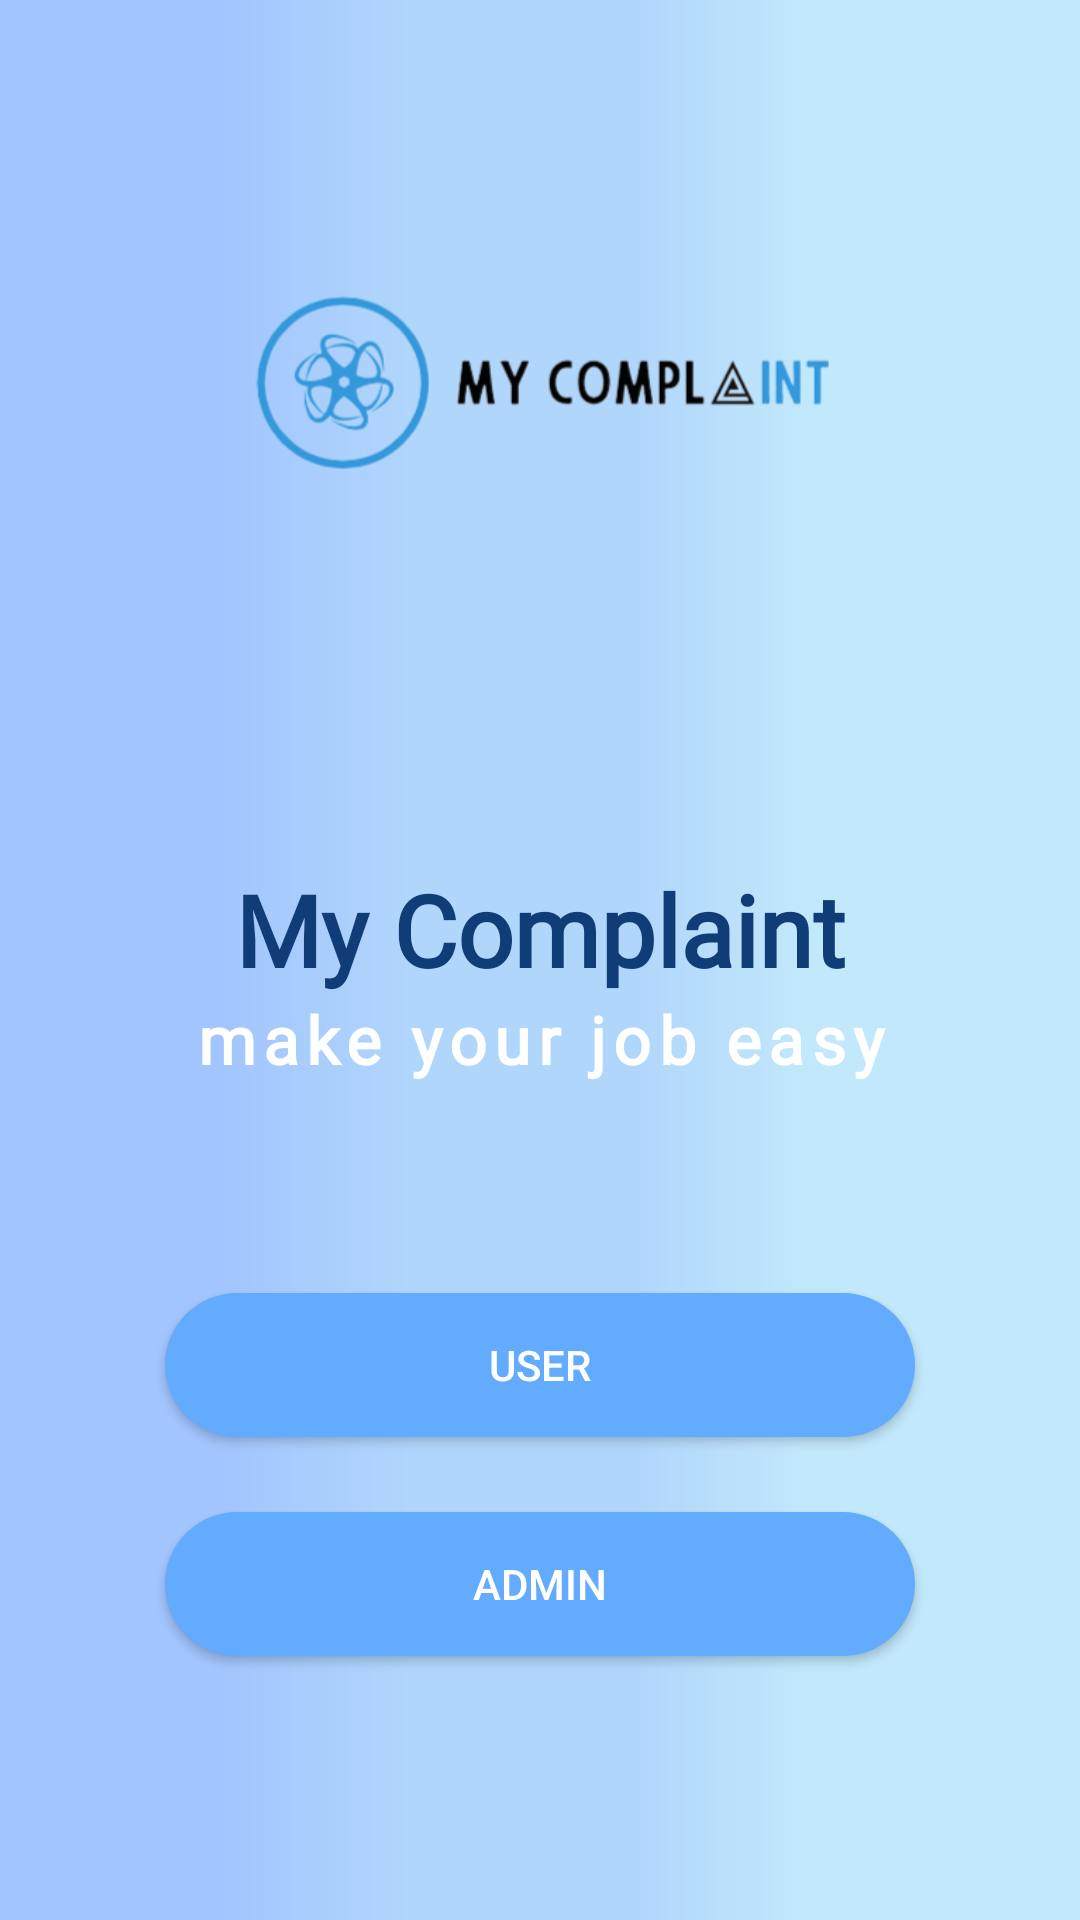

Layout XML and referenced resources for this Android screen:
<!-- AndroidManifest.xml: fallback theme Theme.MaterialComponents.DayNight.NoActionBar -->
<!-- res/layout/activity_user_admin.xml -->
<?xml version="1.0" encoding="utf-8"?>
<LinearLayout xmlns:android="http://schemas.android.com/apk/res/android"
    xmlns:app="http://schemas.android.com/apk/res-auto"
    xmlns:tools="http://schemas.android.com/tools"
    android:layout_width="match_parent"
    android:layout_height="match_parent"
    android:orientation="vertical"
    android:padding="15dp"
    android:gravity="center"
    android:background="@drawable/backgroundcolor"
    tools:context=".user_admin_activity">


    <ImageView
        android:id="@+id/imageView2"
        android:layout_width="200dp"
        android:layout_height="80dp"
        app:layout_constraintEnd_toEndOf="parent"
        app:layout_constraintHorizontal_bias="0.5"
        app:layout_constraintStart_toStartOf="parent"
        app:layout_constraintTop_toTopOf="parent"
        app:srcCompat="@drawable/icon" />

    <TextView
        android:id="@+id/textView1"
        android:layout_width="match_parent"
        android:layout_height="wrap_content"
        android:layout_marginTop="120dp"
        android:fontFamily="@font/acme"
        android:gravity="center"
        android:text="My Complaint"
        android:textColor="#103D78"
        android:textSize="33sp"
        android:textStyle="bold" />

    <TextView
        android:id="@+id/textView2"
        android:layout_width="match_parent"
        android:layout_height="wrap_content"
        android:fontFamily="@font/metrophobic"
        android:gravity="center"
        android:letterSpacing="0.11"
        android:text="make your job easy"
        android:textColor="@color/white"
        android:textSize="22sp"
        android:textStyle="bold" />

    <Button
        android:id="@+id/btn_user"
        android:text="user"
        android:layout_marginTop="70dp"
        android:textColor="@color/white"
        android:layout_width="250dp"
        android:background="@drawable/round_btn"
        android:layout_height="wrap_content"/>


    <Button
        android:id="@+id/btn_admin"
        android:text="admin"
        android:layout_marginTop="25dp"
        android:textColor="@color/white"
        android:layout_width="250dp"
        android:background="@drawable/round_btn"
        android:layout_height="wrap_content"/>

</LinearLayout>
<!-- resources referenced by this layout -->
<resources>
  <color name="white">#FFFFFFFF</color>
  <!-- drawable backgroundcolor (drawable) -->
  <vector xmlns:android="http://schemas.android.com/apk/res/android"
      xmlns:aapt="http://schemas.android.com/aapt"
      android:width="96dp"
      android:height="96dp"
      android:viewportHeight="100"
      android:viewportWidth="100">
      <path android:pathData="M0,870l0,-870l987,0l0,870z">
          <aapt:attr name="android:fillColor">
              <gradient
                  android:endX="99"
                  android:endY="50"
                  android:startX="1"
                  android:startY="50"
                  android:type="linear">
                  <item
                      android:color="#A2C5FD"
                      android:offset="0" />
                  <item
                      android:color="#A2C5FD"
                      android:offset="0.1974" />
                  <item
                      android:color="#B1D6FC"
                      android:offset="0.3786" />
                  <item
                      android:color="#B1D6FC"
                      android:offset="0.5906" />
                  <item
                      android:color="#C1E8FB"
                      android:offset="0.7513" />
                  <item
                      android:color="#C1E8FB"
                      android:offset="1" />
              </gradient>
          </aapt:attr>
      </path>
  </vector>
  <!-- drawable icon: png bitmap (drawable, 34828 bytes) -->
  <!-- drawable round_btn (drawable) -->
  <?xml version="1.0" encoding="utf-8"?>
  <shape xmlns:android="http://schemas.android.com/apk/res/android">
      <solid android:color="#63ABFF"/>
      <corners
          android:topLeftRadius="50dp"
          android:topRightRadius="50dp"
          android:bottomLeftRadius="50dp"
          android:bottomRightRadius="50dp"
          />
  </shape>
</resources>
